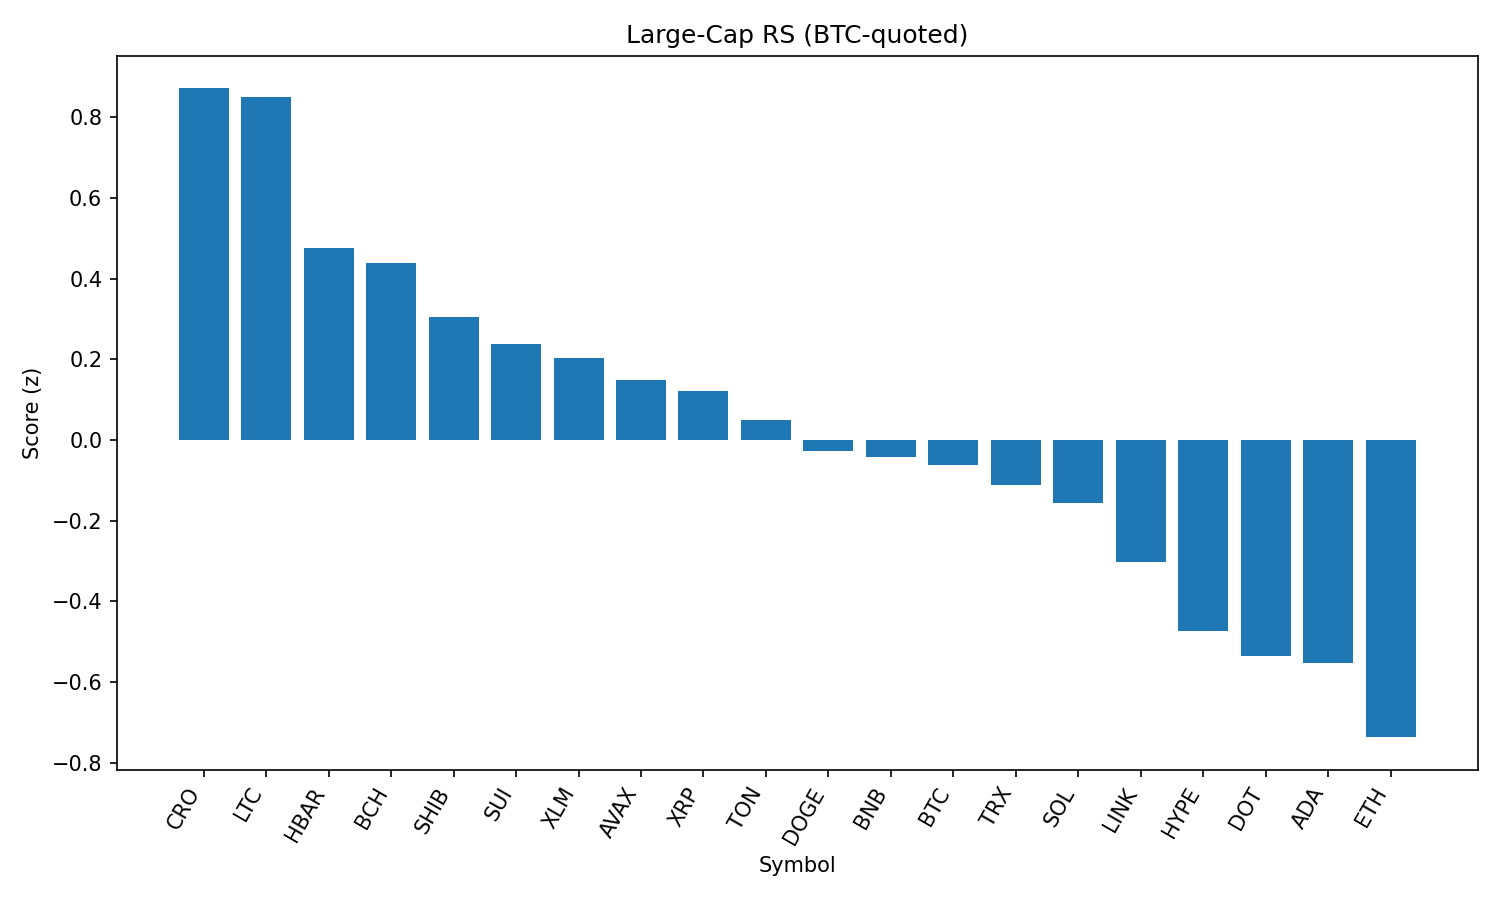

The data file committed next to this chart (first rows):
rank, name, symbol, price_btc, price_usd, pct_1h_btc, pct_24h_btc, pct_7d_btc, market_cap_rank, market_cap_usd, volume_usd, score
1, Cronos, CRO, 1.4e-06, 0.1541, 0.3183, 1.403, 10.14, 36, 5175460158, 53726610, 0.8718
2, Litecoin, LTC, 0.0009905, 108.8, 1.356, -5.395, -2.582, 26, 8296791769, 1003880931, 0.8508
3, Hedera, HBAR, 2.09e-06, 0.2299, 1.007, -4.991, -1.604, 23, 9747204312, 351041505, 0.4762
4, Bitcoin Cash, BCH, 0.004948, 543.8, 0.8673, -4.557, 0.7759, 21, 10839278791, 252410275, 0.4383
5, Shiba Inu, SHIB, 1.09353e-10, 1.202e-05, 0.8383, -4.899, -0.5146, 29, 7089566674, 330665610, 0.3051
6, Sui, SUI, 3.041e-05, 3.34, 1.009, -6.489, -2.643, 20, 11753532817, 1880846693, 0.2372
7, Stellar, XLM, 3.48e-06, 0.3823, 0.7102, -3.752, -2.884, 18, 11998870529, 324459927, 0.2044
8, Avalanche, AVAX, 0.0002122, 23.32, 0.7948, -6.759, 3.683, 22, 9862063412, 888609626, 0.1482
9, XRP, XRP, 2.6e-05, 2.86, 0.5028, -2.762, -1.606, 3, 169996696167, 6703389040, 0.122
10, Toncoin, TON, 2.831e-05, 3.11, 0.4692, -2.8, -1.935, 27, 7997957005, 226826407, 0.04934
11, Dogecoin, DOGE, 1.9e-06, 0.209, 0.8369, -7.142, -1.243, 10, 31490456232, 3191449670, -0.02686
12, BNB, BNB, 0.00764, 839.7, 0.0693, -1.26, 4.196, 5, 117055325436, 1709242443, -0.04212
13, Bitcoin, BTC, 1.0, 109853, 0.0, 0.0, 0.0, 1, 2188123556584, 56704665916, -0.06298
14, TRON, TRX, 3.12e-06, 0.3434, 0.1222, -2.093, 3.524, 9, 32519643566, 1609344946, -0.1111
15, Solana, SOL, 0.001698, 186.6, 0.4506, -6.736, 7.227, 6, 101093140334, 12383349142, -0.1569
16, Chainlink, LINK, 0.0002126, 23.36, 0.7595, -7.179, -5.74, 13, 15868805315, 2111821241, -0.3029
17, Hyperliquid, HYPE, 0.0003919, 43.07, 0.01276, -3.722, 3.785, 15, 14368246820, 504586633, -0.4722
18, Polkadot, DOT, 3.39e-05, 3.73, 0.3702, -6.66, 0.1386, 34, 5683360967, 447684848, -0.5348
19, Cardano, ADA, 7.6e-06, 0.8353, 0.4004, -5.828, -4.615, 11, 30524314087, 2473818593, -0.5531
20, Ethereum, ETH, 0.0397, 4364, -0.05974, -6.037, 6.358, 2, 526888216179, 49401910817, -0.7367
21, Uniswap, UNI, 8.797e-05, 9.67, 0.5332, -8.994, -3.254, 33, 5818285623, 568522342, -0.7634
